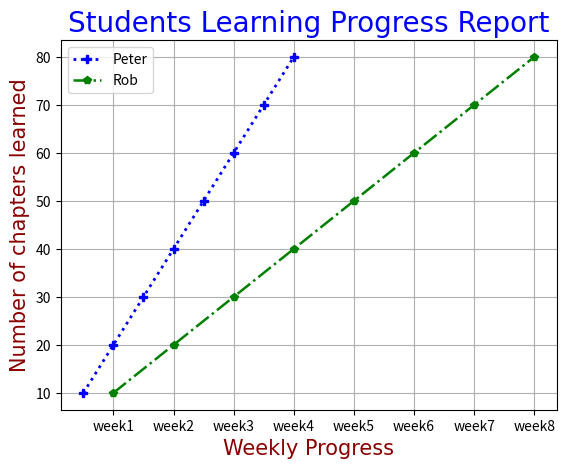

Python code for this plot:
# Using a sample numpy array of my own and create a line plot and add any color to it.
# Import matplotlib.pyplot 
import matplotlib.pyplot as plt
import numpy as np

#Using a sample numpy array of your own and create a line plot and add any color to it.
np_row_data_1 = np.array([1, 2,3,4,5,6,7,8])
np_col_data_1 =np.array([10,20,30,40,50,60,70,80])
np_row_data_2 = np.array([2,4,6,8,10,12,14,16])
np_col_data_2 =np.array([10,20,30,40,50,60,70,80])

#create line plot
print("\n\n")
plt.plot(np_row_data_1, np_col_data_1, marker='P', color ='b', ls='dotted', linewidth = '2.0', label="Peter")
plt.plot(np_row_data_2, np_col_data_2, marker='p', color ='g', ls='dashdot', linewidth = '1.8', label="Rob")
plt.grid()  #Add grid view - clear understanding

#Add font, color and size to the label and title
bigFont = {'family':'fantasy','color':'blue','size':20}
smallFont = {'family':'cursive','color':'darkred','size':15}
plt.title("Students Learning Progress Report", fontdict=bigFont)
plt.xlabel("Weekly Progress", fontdict = smallFont)
plt.ylabel("Number of chapters learned",fontdict = smallFont)

#Add x-axis label - for clear understanding
tick_val = [2, 4, 6,8,10,12,14,16]
tick_lab = ['week1', 'week2', 'week3','week4','week5','week6','week7','week8']
plt.xticks(tick_val,tick_lab)

#Display legend(student name & represent line color) and show plt
plt.legend()
plt.show()
